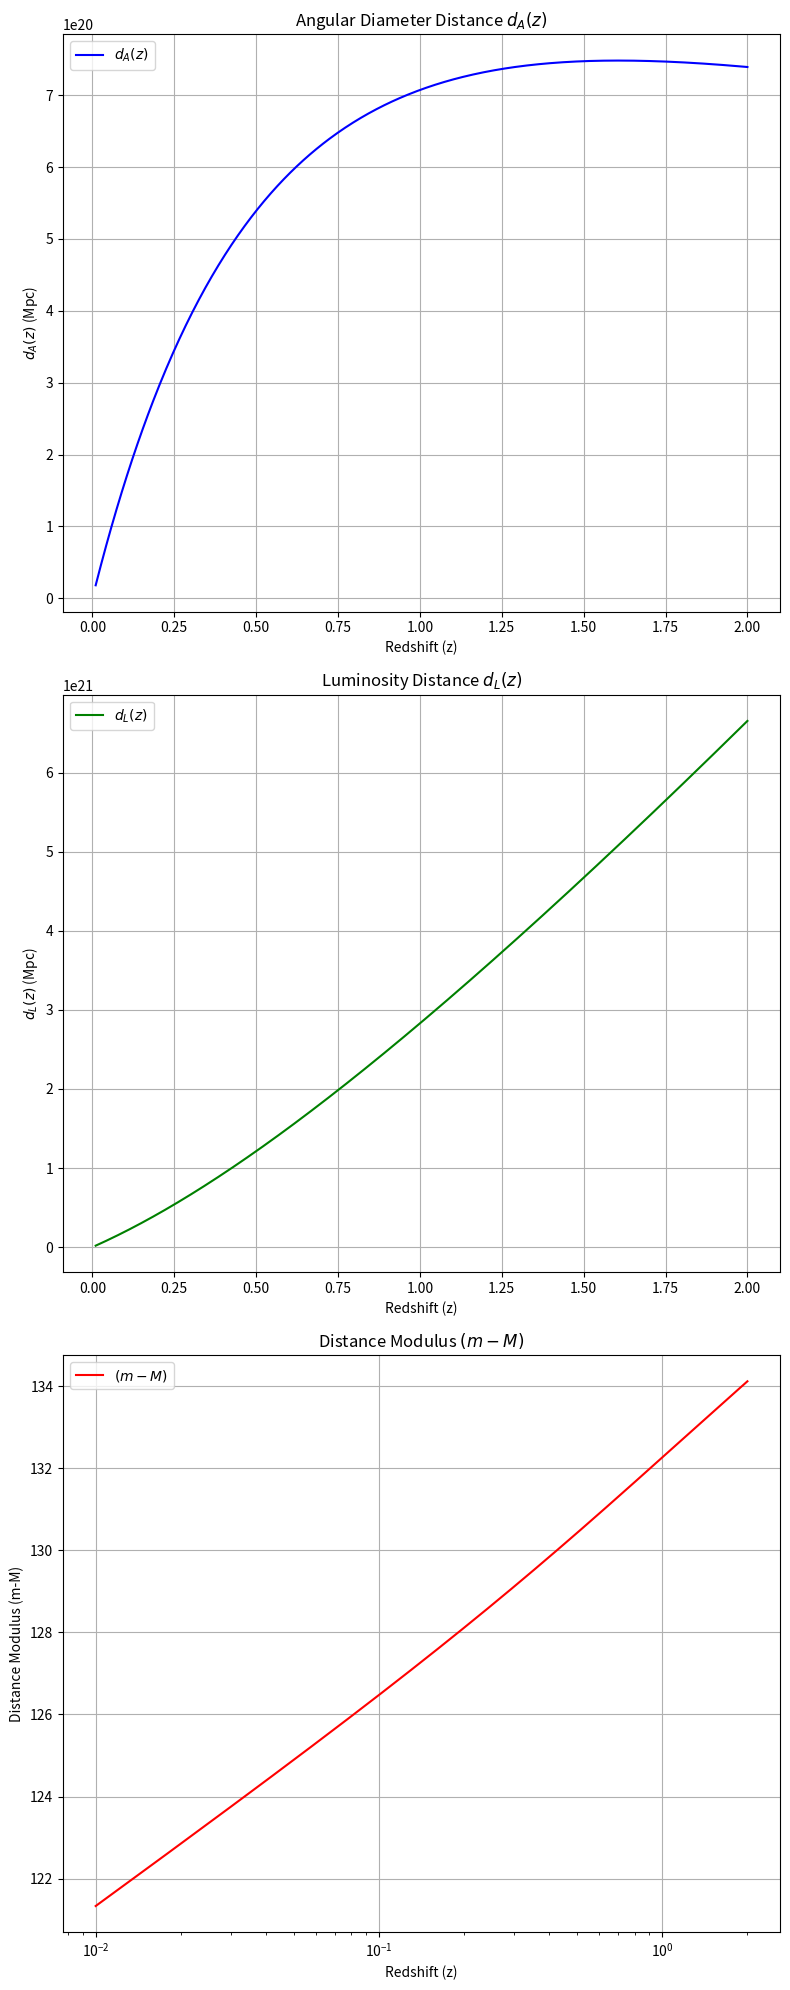

Generate this figure with matplotlib:
# -*- coding: utf-8 -*-

import numpy as np
import matplotlib.pyplot as plt
from scipy.integrate import quad

# Define constants
H_0 = 2.3e-18  # Hubble constant in 1/s
K = 0          # Constant term in the distance modulus equation
c = 9.7e-15    # Speed of light in Mpc/s

# Density parameters
Omega_m = 0.3
Omega_Lambda = 0.7

# Define the integrand for the integral
def integrand(z_prime):
    return c / np.sqrt(Omega_m * (1 + z_prime)**3 + Omega_Lambda)

# Define the function to compute x(z) numerically
def x(z):
    integral_result, _ = quad(integrand, 0, z)  # Perform the integral from 0 to z
    return integral_result / H_0  # Return x(z)

# Define the function for angular diameter distance d_A(z)
def d_A(z):
    x_z = x(z)  # Compute x(z) for the current z
    final = x_z / (1 + z)  # Compute the final term
    return final / H_0

# Define the function for distance modulus (m-M)
def distance_modulus(d_A_z, z):
    d_L_z = d_A_z * (1 + z)**2  # Luminosity distance
    d_L_z = np.where(d_L_z > 0, d_L_z, 1e-10)  # Avoid divide-by-zero
    return 5 * np.log10(d_L_z / (10 * 1e-6)) + K  # Converting from Mpc to parsecs

# Define redshift range (z)
z_values = np.linspace(0.01, 2, 500)  # From z=0.01 to z=2

# Compute d_A for each z individually
d_A_values = np.array([d_A(z) for z in z_values])

# Compute the luminosity distance: d_L(z) = d_A(z) * (1+z)^2
d_L_values = d_A_values * ((1 + z_values) ** 2)

# Compute the distance modulus (m-M)
modulus_values = distance_modulus(d_A_values, z_values)

# Create subplots
fig, (ax1, ax2, ax3) = plt.subplots(3, 1, figsize=(8, 20))

# Plot the angular diameter distance on the first graph
ax1.plot(z_values, d_A_values, label=r'$d_A(z)$', color='blue')
ax1.set_xlabel('Redshift (z)')
ax1.set_ylabel(r'$d_A(z)$ (Mpc)')
ax1.set_title('Angular Diameter Distance $d_A(z)$')
ax1.grid(True)
ax1.legend()

# Plot the luminosity distance on the second graph
ax2.plot(z_values, d_L_values, label=r'$d_L(z)$', color='green')
ax2.set_xlabel('Redshift (z)')
ax2.set_ylabel(r'$d_L(z)$ (Mpc)')
ax2.set_title('Luminosity Distance $d_L(z)$')
ax2.grid(True)
ax2.legend()

# Plot the distance modulus on the third graph with logarithmic x-axis
ax3.plot(z_values, modulus_values, label=r'$(m - M)$', color='red')
ax3.set_xscale('log')  # Set x-axis to logarithmic scale
ax3.set_xlabel('Redshift (z)')
ax3.set_ylabel('Distance Modulus (m-M)')
ax3.set_title('Distance Modulus $(m - M)$')
ax3.grid(True)
ax3.legend()

# Adjust layout to prevent overlap
plt.tight_layout()

# Display the plots
plt.show()